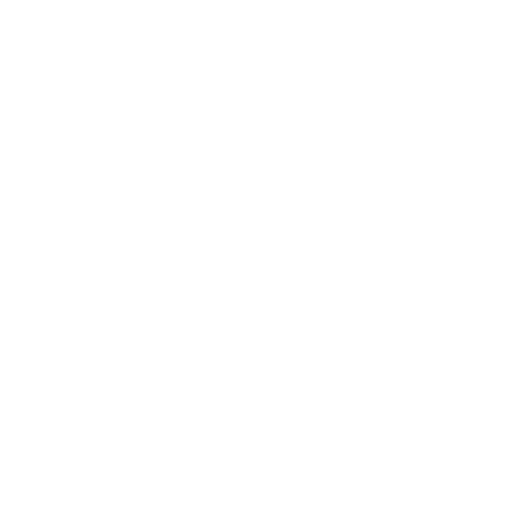
t = 0.00 s
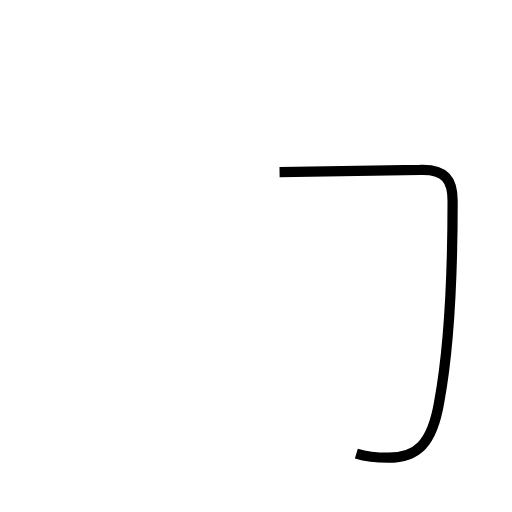
t = 1.50 s
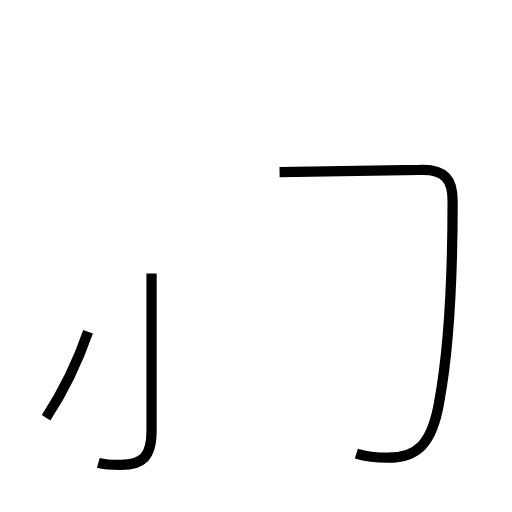
t = 2.47 s
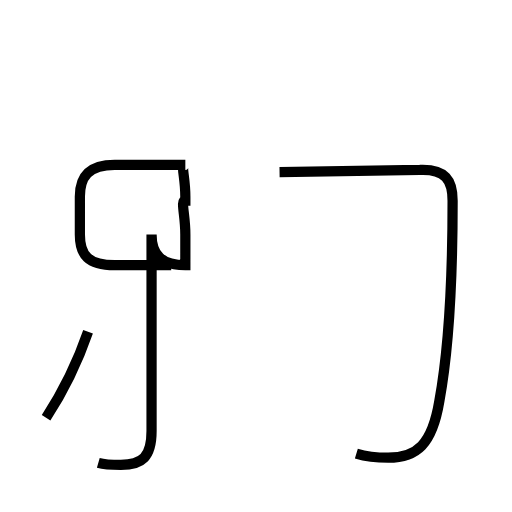
t = 3.84 s
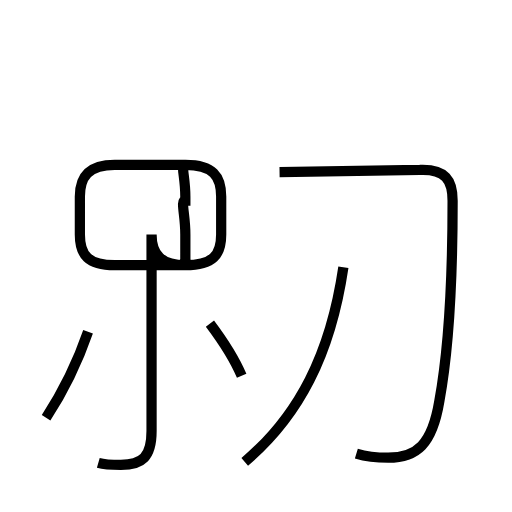
t = 5.35 s
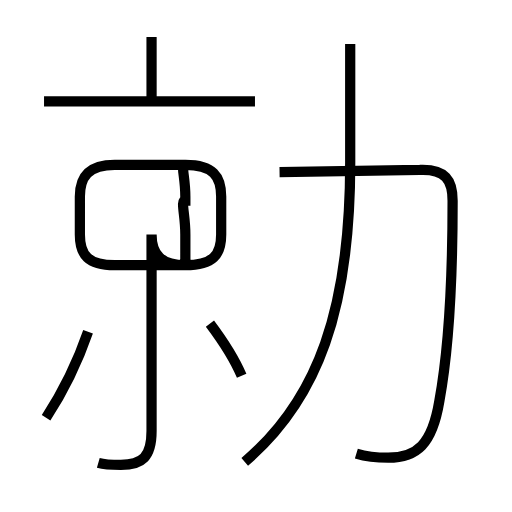
t = 6.80 s

The animated SVG that drew these frames (rendered in a browser with its animation timeline set to each time). Animation: 7 SMIL elements (animate=7); one cycle of 6.80 s.

<?xml version='1.0' encoding='utf-8'?>
<svg viewBox="0.0 -6.0 50.0 50.0" version="1.1" xmlns="http://www.w3.org/2000/svg"><rect x="-1000" y="-1000" width="2000" height="2000" stroke="white" fill="white" /><g style="fill:none;stroke:#000000;stroke-width:1"><path d="M 34.8 0.3 C 35.8 0.6 36.8 0.7 37.9 0.7 C 40.7 0.7 42.2 -0.6 42.9 -4.8 C 43.8 -9.7 44.2 -15.7 44.2 -24.4 C 44.2 -26.4 43.5 -27.5 41.0 -27.4 L 27.3 -27.2 " transform="translate(0.0 38.0)" stroke-dasharray="49.978025210593565" stroke-dashoffset="49.978025210593565"><animate attributeName="stroke-dashoffset" from="49.978025210593565" to="0" dur="1.499340756317807s" begin="0s; anim_end.end" fill="freeze" id="anim0" /></path><path d="M 4.5 -3.2 C 6.0 -5.5 7.6 -8.7 8.6 -11.6 " transform="translate(0.0 38.0)" stroke-dasharray="9.36817539844626" stroke-dashoffset="9.36817539844626"><animate attributeName="stroke-dashoffset" from="9.36817539844626" to="0" dur="0.2810452619533878s" begin="anim0.end" fill="freeze" id="anim1" /></path><path d="M 9.6 1.2 C 10.3 1.4 11.0 1.4 11.8 1.4 C 13.9 1.4 14.8 0.6 14.8 -1.9 L 14.8 -21.1 C 14.8 -19.1 15.8 -18.1 18.1 -18.1 L 18.1 -21.1 C 18.1 -23.1 17.6 -24.4 18.1 -24.4 L 18.1 -24.8 C 18.1 -26.8 17.6 -27.9 18.1 -27.9 L 11.2 -27.9 C 8.6 -27.9 7.8 -26.7 7.8 -24.8 L 7.8 -21.1 C 7.8 -19.1 8.6 -18.1 11.2 -18.1 L 18.1 -18.1 C 20.8 -18.1 21.6 -19.1 21.6 -21.1 L 21.6 -24.8 C 21.6 -26.8 20.8 -27.9 18.1 -27.9 L 11.2 -27.9 " transform="translate(0.0 38.0)" stroke-dasharray="91.31556758582656" stroke-dashoffset="91.31556758582656"><animate attributeName="stroke-dashoffset" from="91.31556758582656" to="0" dur="2.7394670275747965s" begin="anim1.end" fill="freeze" id="anim2" /></path><path d="M 23.6 -7.3 C 22.8 -9.2 21.4 -11.2 20.5 -12.4 " transform="translate(0.0 38.0)" stroke-dasharray="5.982073821377275" stroke-dashoffset="5.982073821377275"><animate attributeName="stroke-dashoffset" from="5.982073821377275" to="0" dur="0.17946221464131826s" begin="anim2.end" fill="freeze" id="anim3" /></path><path d="M 23.9 1.1 C 31.1 -5.0 34.2 -13.9 34.2 -28.1 L 34.2 -39.7 " transform="translate(0.0 38.0)" stroke-dasharray="43.63845099545672" stroke-dashoffset="43.63845099545672"><animate attributeName="stroke-dashoffset" from="43.63845099545672" to="0" dur="1.3091535298637016s" begin="anim3.end" fill="freeze" id="anim4" /></path><path d="M 24.9 -34.1 L 4.3 -34.1 " transform="translate(0.0 38.0)" stroke-dasharray="20.599999999999998" stroke-dashoffset="20.599999999999998"><animate attributeName="stroke-dashoffset" from="20.599999999999998" to="0" dur="0.6179999999999999s" begin="anim4.end" fill="freeze" id="anim5" /></path><path d="M 14.8 -34.5 L 14.8 -40.4" transform="translate(0.0 38.0)" stroke-dasharray="5.899999999999999" stroke-dashoffset="5.899999999999999"><animate attributeName="stroke-dashoffset" from="5.899999999999999" to="0" dur="0.17699999999999996s" begin="anim5.end" fill="freeze" id="anim_end" /></path></g></svg>
